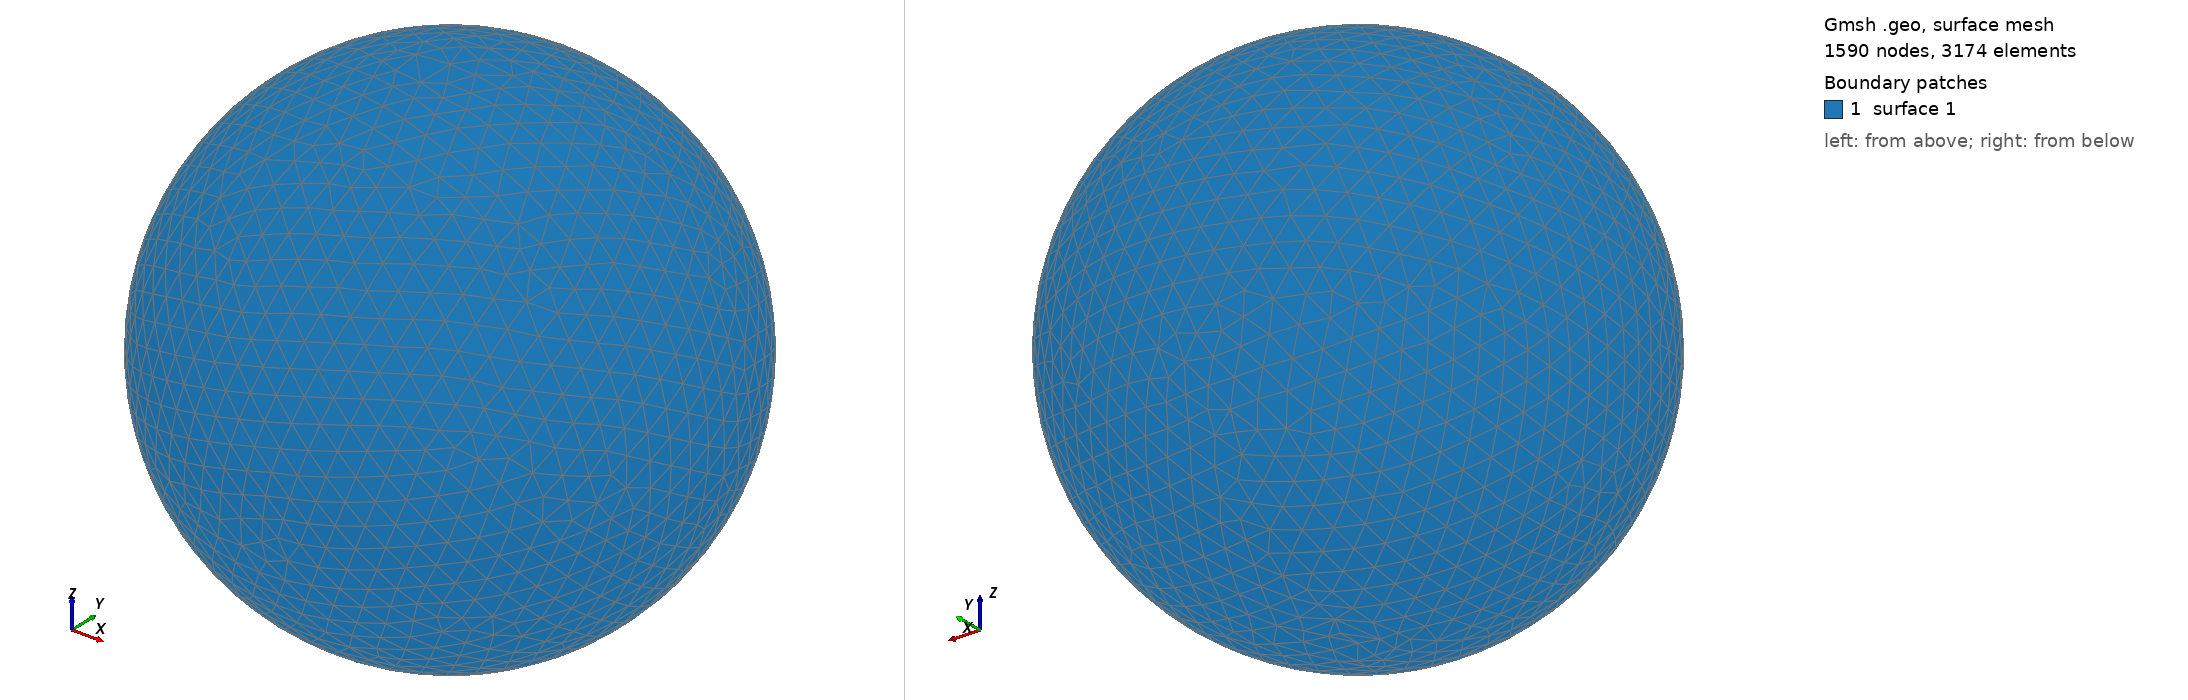

Gmsh geometry script, surface-meshed: 1590 nodes, 3174 surface elements. Boundary patches (legend numbers): 1 surface 1. Left view from above one corner, right view from below the opposite corner. The script declares no physical surfaces, so the legend lists its geometric surfaces. The drawing asked Gmsh for element sizes between 1% and 20% of the model's largest extent; the script's own settings can give other sizes.

=== shot2660.geo (drawn) ===
SetFactory("OpenCASCADE");
Point(1) = {0,0,0,0};
Sphere(1) = {0,0,0,0.69310000};
MeshSize{ PointsOf{ Surface{:}; } } = 0.069310000;
Mesh.ElementOrder=1;
Mesh.Format=39;
